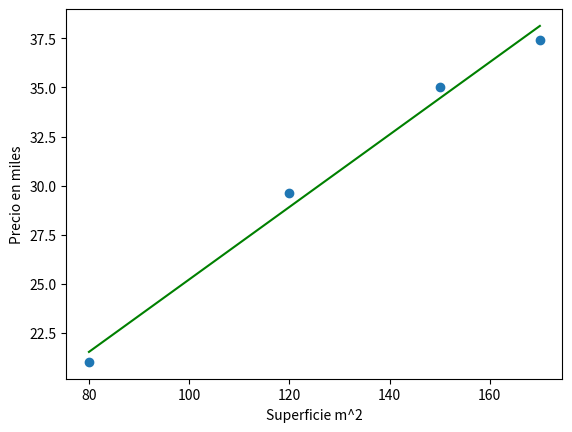

Write the Python code that produced this figure.
# -*- coding: utf-8 -*-
import numpy as np
import matplotlib.pyplot as plt

def ajuste_lineal_simple(x,y):
    a = sum(((x - x.mean())*(y-y.mean()))) / sum(((x-x.mean())**2))
    b = y.mean() - a*x.mean()
    return a, b


if __name__ == '__main__':
    superficie = np.array([150.0, 120.0, 170.0, 80.0])
    alquiler = np.array([35.0, 29.6, 37.4, 21.0])
    
    a, b = ajuste_lineal_simple(superficie, alquiler)
    grilla_x = np.linspace(start = min(superficie), stop = max(superficie), num = 1000)
    grilla_y = grilla_x*a + b
    
    errores = alquiler - (a*superficie + b)
    print(errores)
    print("ECM:", (errores**2).mean())
    
    plt.scatter(x = superficie, y = alquiler)
    plt.plot(grilla_x, grilla_y, c = 'green')
    plt.xlabel('Superficie m^2')
    plt.ylabel('Precio en miles')
    plt.show()